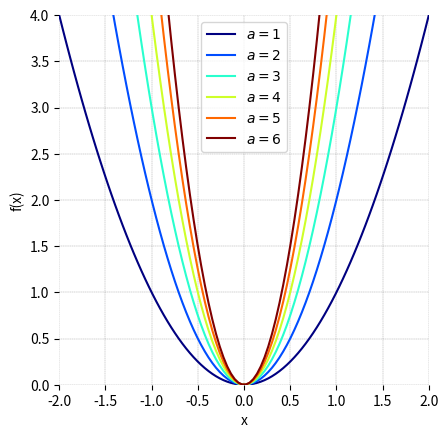

The script that saved this image:
import numpy as np
import matplotlib.pyplot as plt

a_array = np.linspace(1, 6, 6)
x_array = np.linspace(-2, 2, 100)

aa, xx = np.meshgrid(a_array, x_array)
ww = aa * xx ** 2

fig, ax = plt.subplots()

colors = plt.cm.jet(np.linspace(0, 1, 6))

for i in np.linspace(1, 6, 6):
    plt.plot(x_array, ww[:, int(i) - 1],
             color=colors[int(i) - 1],
             label='$a = {lll:.0f}$'.format(lll=a_array[int(i) - 1]))

plt.xlabel('x');
plt.ylabel('f(x)')
plt.legend()
plt.xticks(np.arange(-2, 2.5, step=0.5));
plt.yticks(np.arange(0, 4.5, step=0.5))
plt.axis('scaled')
ax.set_xlim(-2, 2);
ax.set_ylim(0, 4)
ax.spines['top'].set_visible(False)
ax.spines['right'].set_visible(False)
ax.spines['bottom'].set_visible(False)
ax.spines['left'].set_visible(False)
ax.grid(linestyle='--', linewidth=0.25, color=[0.5, 0.5, 0.5])
